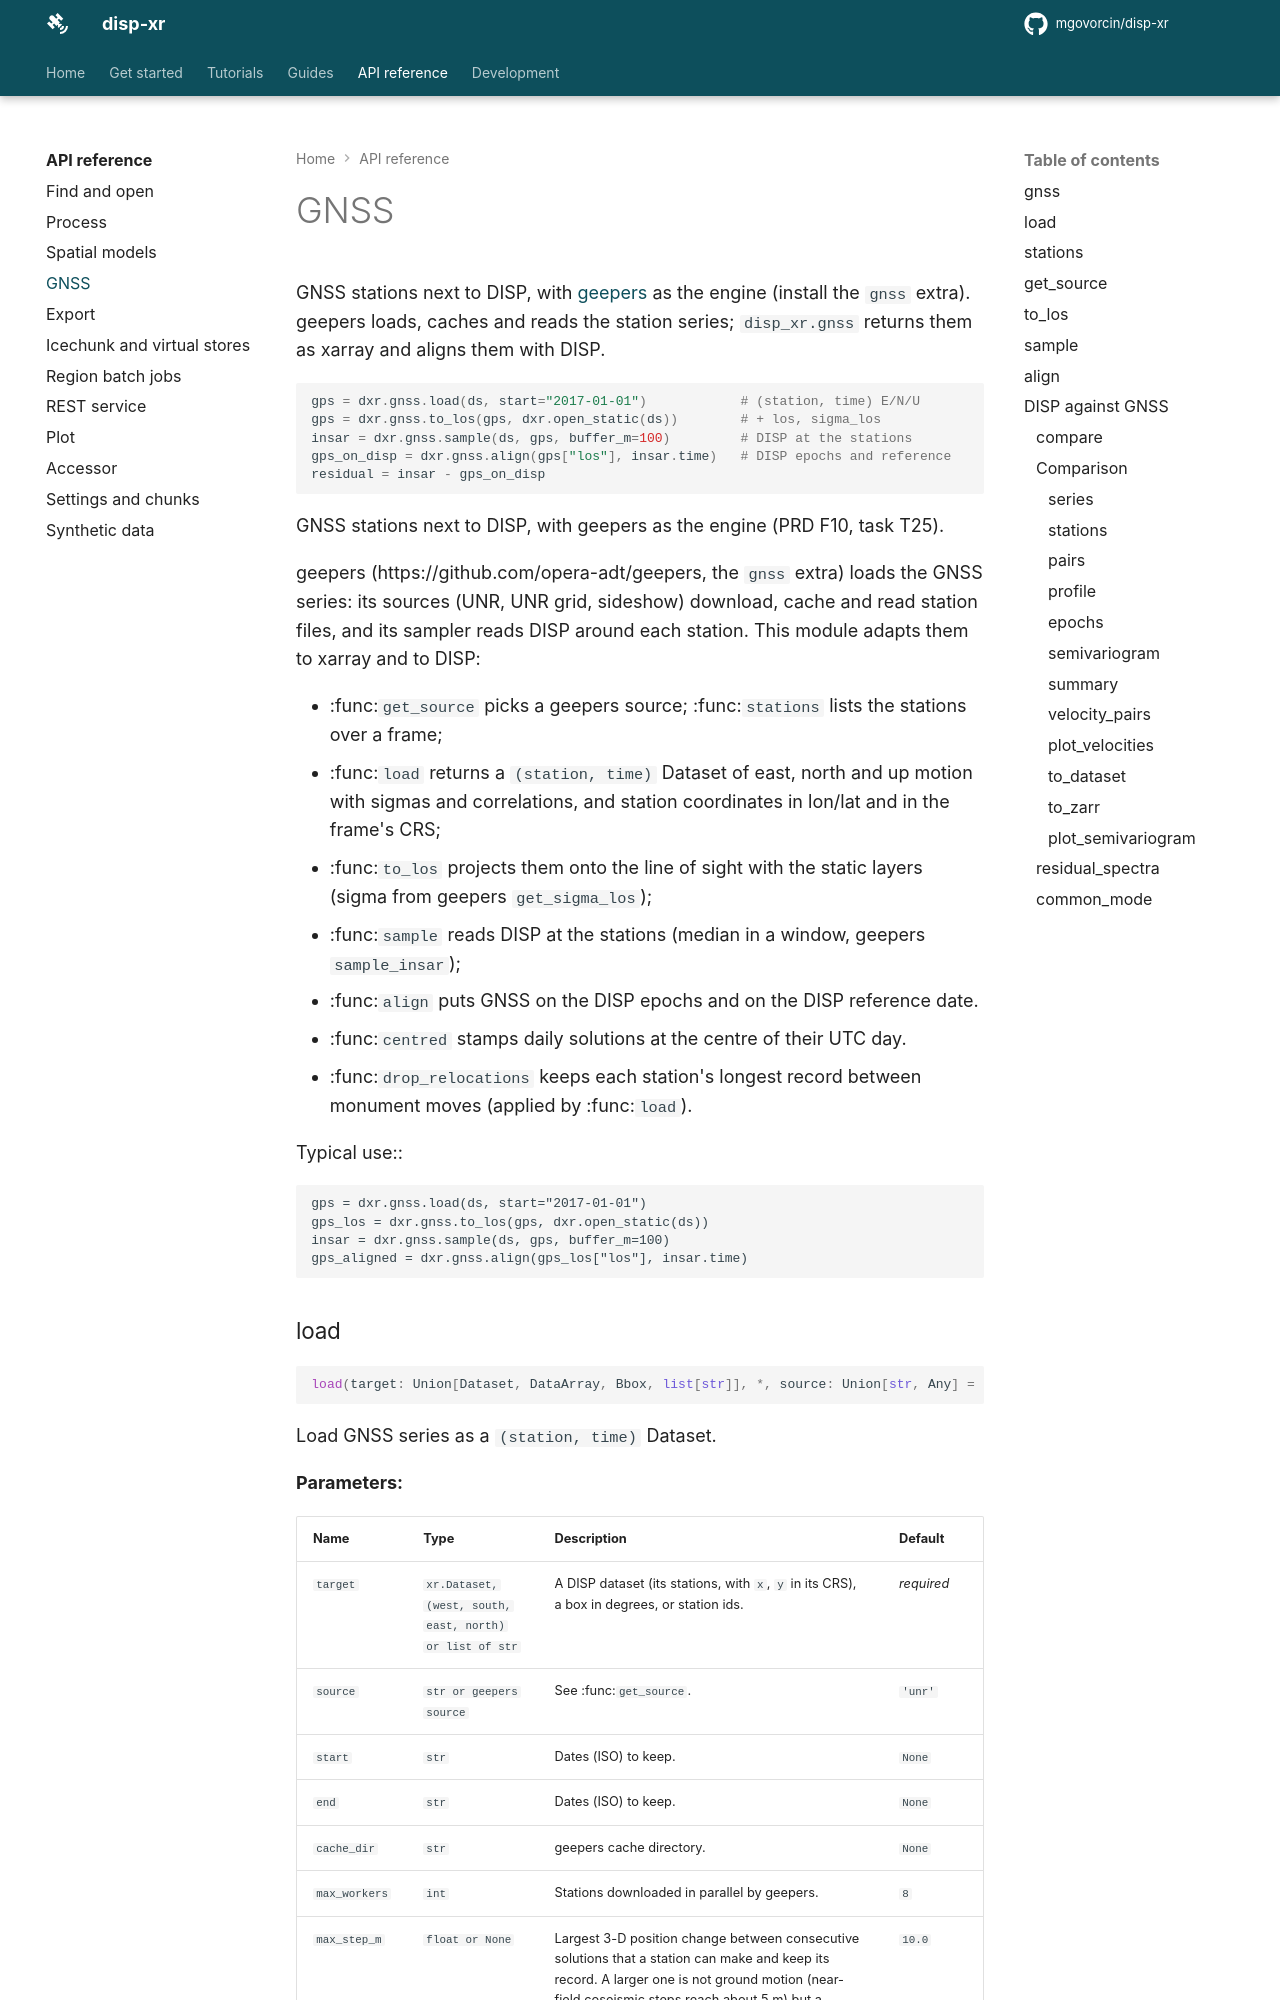

repository: mgovorcin/disp-xr · page: api/gnss/index.html · generator: mkdocs

# GNSS

GNSS stations next to DISP, with [geepers](https://github.com/opera-adt/geepers)
as the engine (install the `gnss` extra). geepers loads, caches and reads the
station series; `disp_xr.gnss` returns them as xarray an
